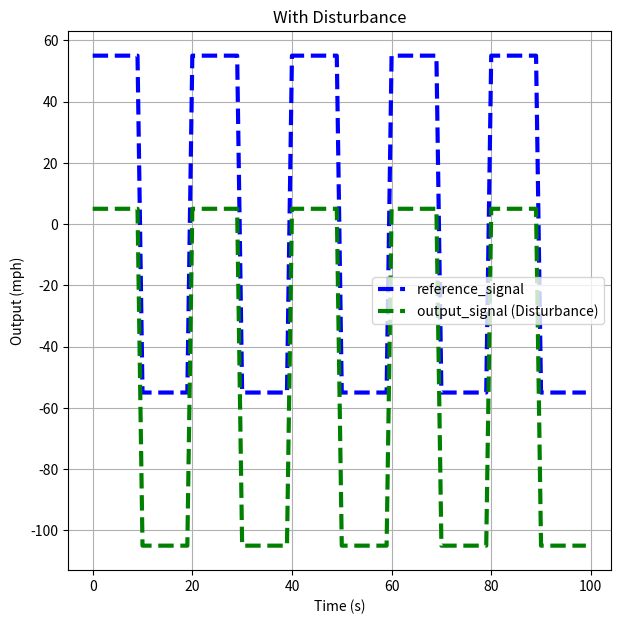
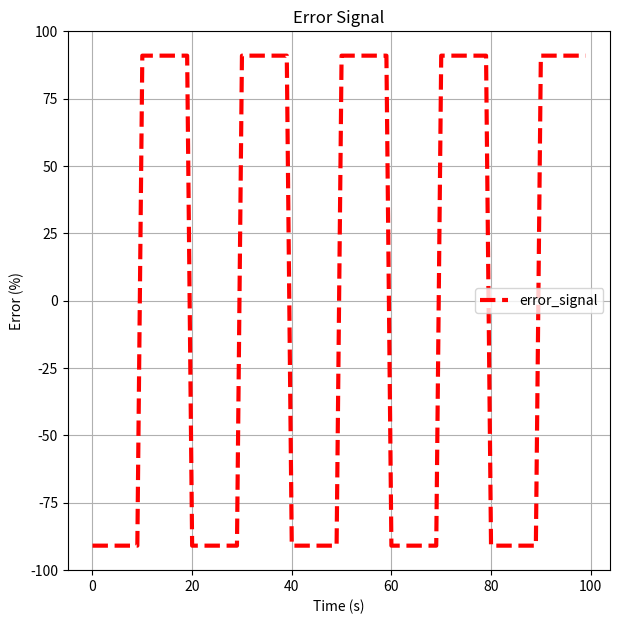

The matplotlib source for these figures, in order:
import numpy as np
import matplotlib.pyplot as plt
import scipy.signal as signal

ref = 55
#r = ref*(np.ones(100))  # Step input
#r = np.linspace(ref, ref/ref, 100)  # Step input (Decreasing)
#r = np.linspace(ref/ref, ref, 100)  # Step input (Increasing)
r = (ref*signal.square(1 * np.pi * 0.1 * np.arange(100)))  # Square wave input
#r = (ref*signal.sawtooth(1 * np.pi * 0.1 * np.arange(100)))  # Sawtooth wave input
#r = (ref*signal.sawtooth(1 * np.pi * 0.1 * np.arange(100), 0.5))  # Triangular wave input
#r = (ref*signal.chirp(np.arange(100), 0, 10, 1))  # Chirp signal input
#r = (ref*np.sin(1 * np.pi * 0.1 * np.arange(100)) + 1)  # Sine wave input


car  = 10
reference_signal = r 
disturbance_constant = 0.5
disturbance_signal = 10
disturbance = disturbance_constant*disturbance_signal
output_signal = reference_signal*car

control_signal = 0.1
output_signal_2 = car*((reference_signal*control_signal)-(disturbance))

plt.figure(figsize=(7, 7))
plt.plot(reference_signal, 'b--', label='reference_signal', linewidth=3)
plt.plot(output_signal_2, 'g--', label='output_signal (Disturbance)', linewidth=3)
plt.ylabel('Output (mph)')
plt.xlabel('Time (s)')
plt.title('With Disturbance')
plt.legend()
plt.grid(True)
plt.show()

error_signal = ((output_signal_2-reference_signal)/reference_signal)*100  # Percentage error
plt.figure(figsize=(7, 7))
plt.plot(error_signal, 'r--', label='error_signal', linewidth=3)
plt.ylabel('Error (%)')
plt.xlabel('Time (s)')
plt.title('Error Signal')
plt.legend()
plt.grid(True)
plt.show()